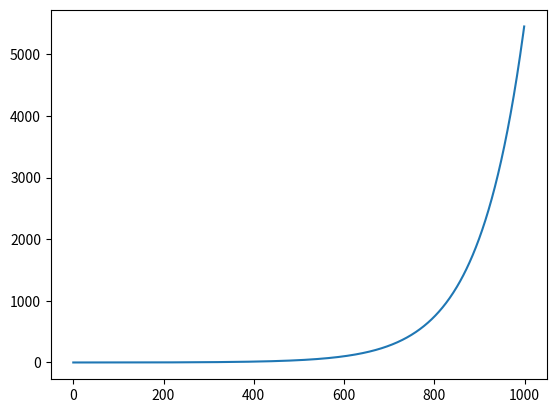

This figure's Python source:
import numpy as np

def give_y(x):
    ret=[]
    for xx in x:
        xx=xx[0]
        ret.append(1.0/4*(np.exp(xx)-np.exp(-xx))-1.0/2*np.sin(xx))

    return ret
if __name__=="__main__":
    import matplotlib.pyplot as plt 
    x=[[xx/100.0]for xx in range(1000)]
    y=give_y(x)
    plt.plot(y)
    plt.show()
